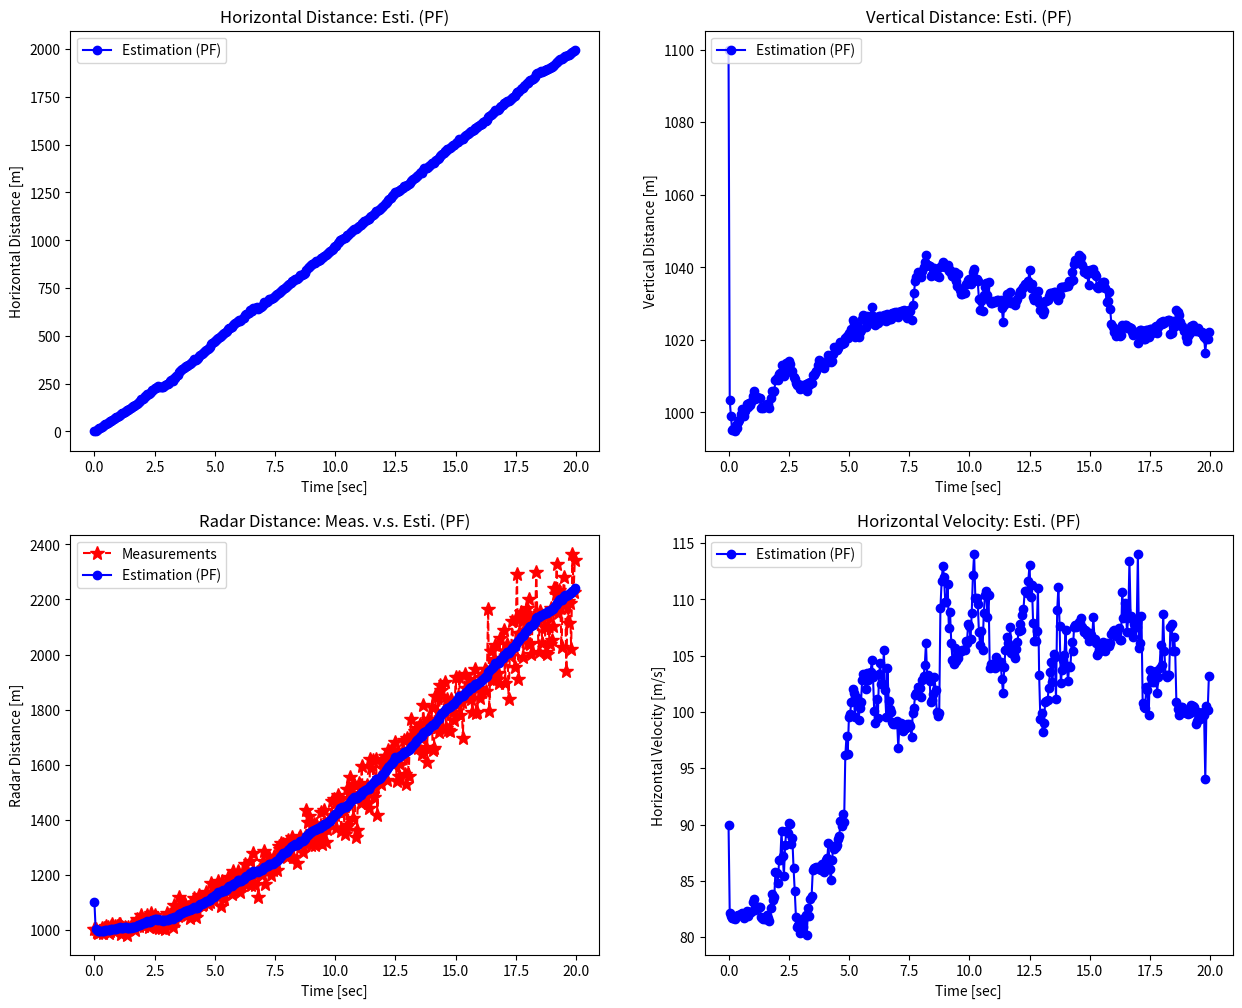

Write the Python code that produced this figure. (Note: this script raises an exception after producing the figure.)
import numpy as np
import matplotlib.pyplot as plt
from numpy.linalg import inv
from scipy.stats import norm

np.random.seed(0)

dt = 0.05
time_end = 20
time = np.arange(0, 20, dt)
n_samples = len(time)

def get_radar(x_pos_pred):
    x_vel_true = 100 + np.random.normal(0, 5)
    y_pos_true = 1000 + np.random.normal(0, 10)

    x_pos_pred = x_pos_pred + x_vel_true * dt

    r_pos_v = 0 + x_pos_pred * np.random.normal(0, 0.05)

    r_pos_meas = np.sqrt(x_pos_pred**2 + y_pos_true**2) + r_pos_v

    return r_pos_meas, x_pos_pred

def fx(x_esti):
    return A @ x_esti

def hx(x_pred):
    z_pred = np.sqrt(x_pred[0]**2 + x_pred[2]**2)
    return np.array([z_pred])

def pf(z_meas, pt, wt):
    pt = fx(pt) + np.random.randn(*pt.shape)

    wt = wt * norm.pdf(z_meas, hx(pt), 10)
    wt = wt / np.sum(wt)

    x_esti = pt @ wt.T

    Npt = pt.shape[1]
    inds = np.random.choice(Npt, Npt, p = wt[0], replace = True)
    pt = pt[:, inds]
    wt = np.ones((1, Npt)) / Npt

    return x_esti, pt, wt

A = np.eye(3) + dt * np.array([[0, 1, 0],
                               [0, 0, 0],
                               [0, 0, 0]])

x_0 = np.array([0, 90, 1100])

Npt = 1000

x_pos_esti_save = np.zeros(n_samples)
x_vel_esti_save = np.zeros(n_samples)
y_pos_esti_save = np.zeros(n_samples)
r_pos_esti_save = np.zeros(n_samples)
r_pos_meas_save = np.zeros(n_samples)

x_pos_pred = 0
z_meas, pt, wt = None, None, None

for i in range(n_samples):
    z_meas, x_pos_pred = get_radar(x_pos_pred)

    if i == 0:
        x_esti = x_0
        pt = x_0.reshape(-1, 1) + 0.1 * x_0.reshape(-1, 1) * np.random.randn(1, Npt)
        wt = np.ones((1, Npt)) / Npt
    else:
        x_esti, pt, wt = pf(z_meas, pt, wt)
    
    x_pos_esti_save[i] = x_esti[0]
    x_vel_esti_save[i] = x_esti[1]
    y_pos_esti_save[i] = x_esti[2]
    r_pos_esti_save[i] = np.sqrt(x_esti[0]**2 + x_esti[2]**2)
    r_pos_meas_save[i] = z_meas

fig, axes = plt.subplots(nrows=2, ncols=2, figsize=(15, 12))

axes[0, 0].plot(time, x_pos_esti_save, 'bo-', label='Estimation (PF)')
axes[0, 0].legend(loc='upper left')
axes[0, 0].set_title('Horizontal Distance: Esti. (PF)')
axes[0, 0].set_xlabel('Time [sec]')
axes[0, 0].set_ylabel('Horizontal Distance [m]')

axes[0, 1].plot(time, y_pos_esti_save, 'bo-', label='Estimation (PF)')
axes[0, 1].legend(loc='upper left')
axes[0, 1].set_title('Vertical Distance: Esti. (PF)')
axes[0, 1].set_xlabel('Time [sec]')
axes[0, 1].set_ylabel('Vertical Distance [m]')

axes[1, 0].plot(time, r_pos_meas_save, 'r*--', label='Measurements', markersize=10)
axes[1, 0].plot(time, r_pos_esti_save, 'bo-', label='Estimation (PF)')
axes[1, 0].legend(loc='upper left')
axes[1, 0].set_title('Radar Distance: Meas. v.s. Esti. (PF)')
axes[1, 0].set_xlabel('Time [sec]')
axes[1, 0].set_ylabel('Radar Distance [m]')

axes[1, 1].plot(time, x_vel_esti_save, 'bo-', label='Estimation (PF)')
axes[1, 1].legend(loc='upper left')
axes[1, 1].set_title('Horizontal Velocity: Esti. (PF)')
axes[1, 1].set_xlabel('Time [sec]')
axes[1, 1].set_ylabel('Horizontal Velocity [m/s]')

plt.savefig('png/radar_pf.png')

    